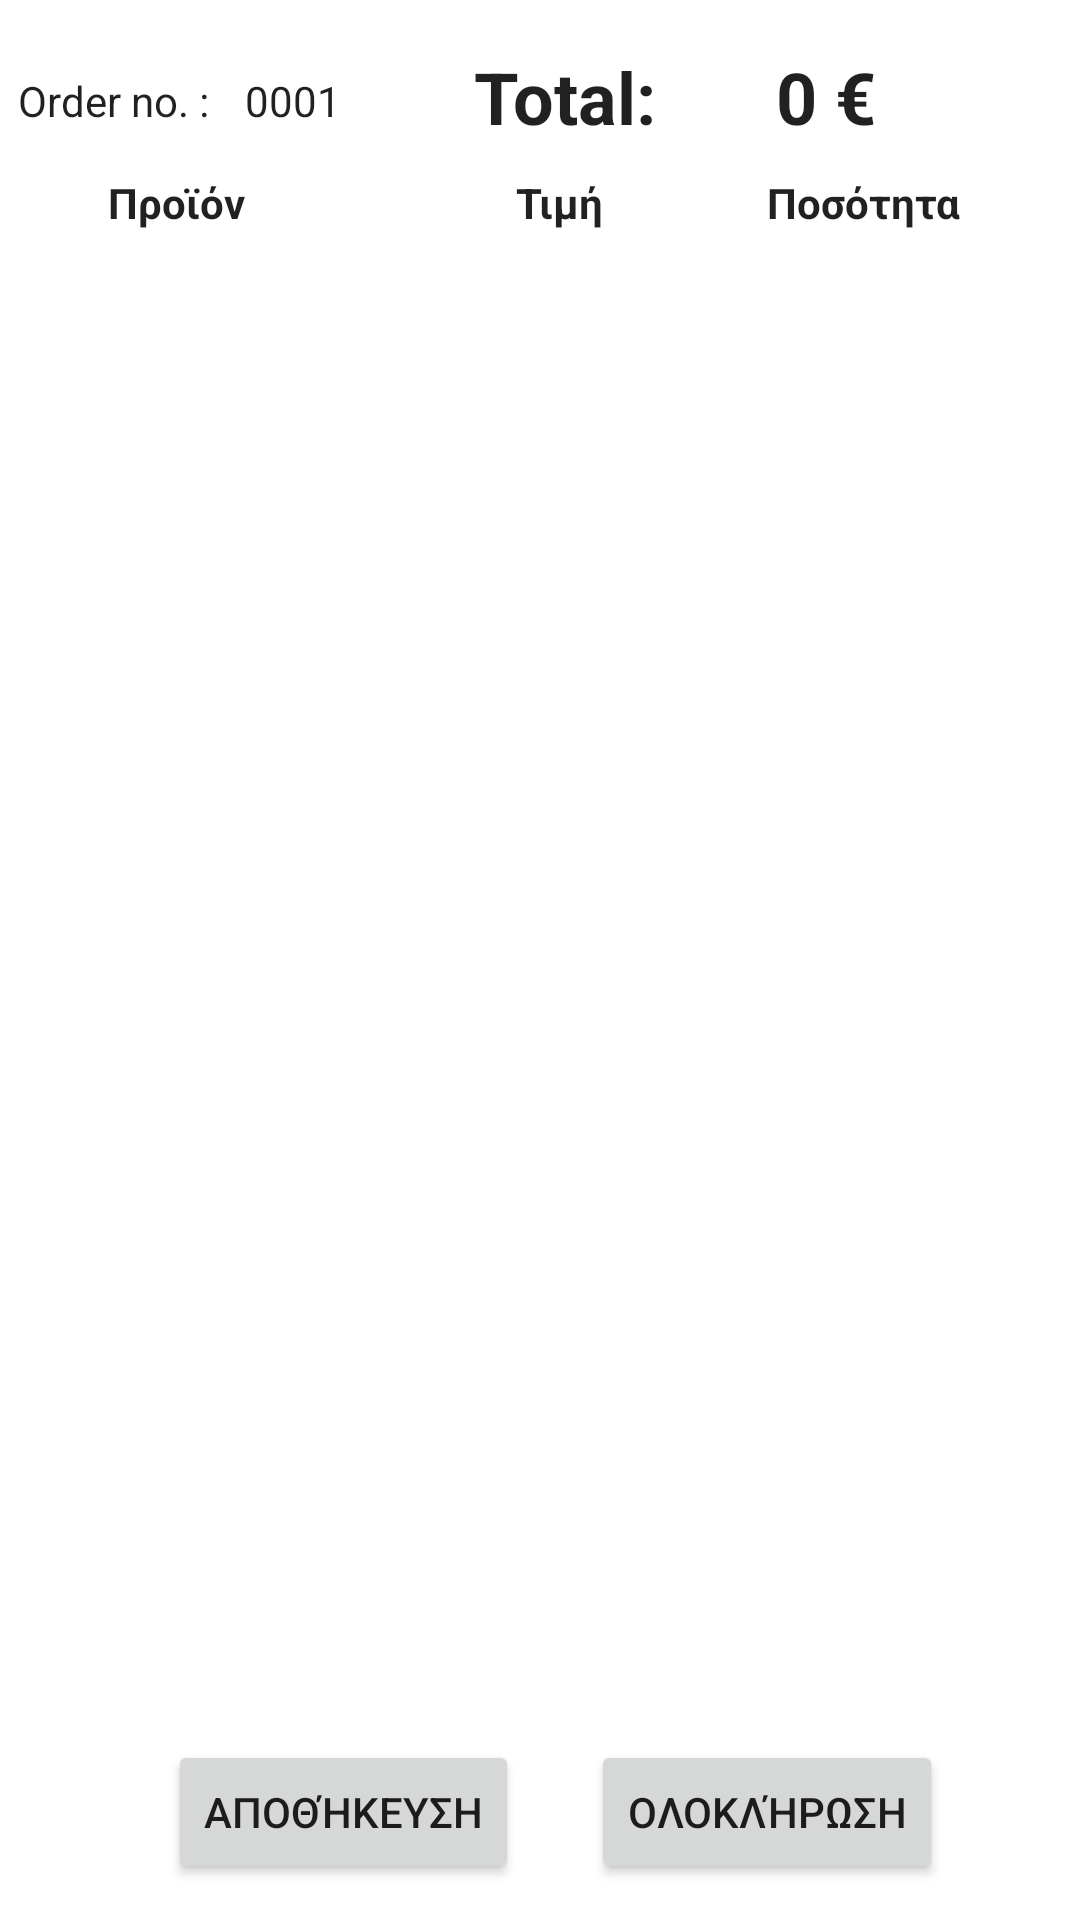

Android layout source for this screen:
<!-- AndroidManifest.xml: application theme Theme.ReStock -->
<!-- res/layout/activity_create_order.xml -->
<?xml version="1.0" encoding="utf-8"?>
<androidx.constraintlayout.widget.ConstraintLayout xmlns:android="http://schemas.android.com/apk/res/android"
    xmlns:app="http://schemas.android.com/apk/res-auto"
    xmlns:tools="http://schemas.android.com/tools"
    android:layout_width="match_parent"
    android:layout_height="match_parent"
    tools:context=".CreateOrder">

    <TextView
        android:id="@+id/order_no_text"
        android:layout_width="wrap_content"
        android:layout_height="wrap_content"
        android:layout_marginTop="24dp"
        android:text="@string/order_no"
        android:textColor="?android:textColorPrimary"
        app:layout_constraintEnd_toEndOf="parent"
        app:layout_constraintHorizontal_bias="0.02"
        app:layout_constraintStart_toStartOf="parent"
        app:layout_constraintTop_toTopOf="parent" />

    <androidx.recyclerview.widget.RecyclerView
        android:id="@+id/categoriesRecyclerView"
        android:layout_width="match_parent"
        android:layout_height="wrap_content"
        android:layout_centerHorizontal="true"
        android:layout_centerVertical="true"
        android:layout_marginTop="56dp"
        android:background="@color/purple_200"
        app:layout_constraintEnd_toEndOf="parent"
        app:layout_constraintHorizontal_bias="0.0"
        app:layout_constraintStart_toStartOf="parent"
        app:layout_constraintTop_toTopOf="parent" />

    <androidx.recyclerview.widget.RecyclerView
        android:id="@+id/itemsRecyclerView"
        android:layout_width="match_parent"
        android:layout_height="0dp"
        android:layout_marginBottom="10dp"
        app:layout_constraintBottom_toTopOf="@+id/complete_order"
        app:layout_constraintEnd_toEndOf="parent"
        app:layout_constraintHorizontal_bias="0.0"
        app:layout_constraintStart_toStartOf="parent"
        app:layout_constraintTop_toBottomOf="@+id/price_text" />

    <TextView
        android:id="@+id/total"
        android:layout_width="202dp"
        android:layout_height="37dp"
        android:layout_marginTop="16dp"
        android:text="@string/total"
        android:textAlignment="viewStart"
        android:textAllCaps="false"
        android:textSize="24sp"
        android:textStyle="bold"
        android:textColor="?android:textColorPrimary"
        app:layout_constraintEnd_toEndOf="parent"
        app:layout_constraintHorizontal_bias="1.0"
        app:layout_constraintStart_toEndOf="@+id/order_number"
        app:layout_constraintTop_toTopOf="parent" />

    <TextView
        android:id="@+id/totalPrice"
        android:layout_width="wrap_content"
        android:layout_height="wrap_content"
        android:layout_marginTop="16dp"
        android:layout_marginEnd="68dp"
        android:text="@string/euro_0"
        android:textAlignment="center"
        android:textSize="24sp"
        android:textStyle="bold"
        android:textColor="?android:textColorPrimary"
        app:layout_constraintEnd_toEndOf="parent"
        app:layout_constraintTop_toTopOf="parent" />

    <TextView
        android:id="@+id/order_number"
        android:layout_width="wrap_content"
        android:layout_height="wrap_content"
        android:layout_marginStart="12dp"
        android:layout_marginTop="24dp"
        android:text="@string/_0001"
        android:textColor="?android:textColorPrimary"
        app:layout_constraintStart_toEndOf="@+id/order_no_text"
        app:layout_constraintTop_toTopOf="parent" />

    <TextView
        android:id="@+id/productName"
        android:layout_width="wrap_content"
        android:layout_height="wrap_content"
        android:layout_marginStart="36dp"
        android:layout_marginTop="2dp"
        android:text="@string/product_greek"
        android:textAlignment="center"
        android:textStyle="bold"
        android:textColor="?android:textColorPrimary"
        app:layout_constraintStart_toStartOf="parent"
        app:layout_constraintTop_toBottomOf="@+id/categoriesRecyclerView" />

    <TextView
        android:id="@+id/price_text"
        android:layout_width="wrap_content"
        android:layout_height="wrap_content"
        android:layout_marginTop="2dp"
        android:layout_marginEnd="54dp"
        android:text="@string/price_greek"
        android:textColor="?android:textColorPrimary"
        android:textStyle="bold"
        app:layout_constraintEnd_toStartOf="@+id/quantity_text"
        app:layout_constraintTop_toBottomOf="@+id/categoriesRecyclerView" />

    <TextView
        android:id="@+id/quantity_text"
        android:layout_width="wrap_content"
        android:layout_height="wrap_content"
        android:layout_marginTop="2dp"
        android:layout_marginEnd="40dp"
        android:text="@string/quantity_greek"
        android:textAlignment="center"
        android:textAllCaps="false"
        android:textColor="?android:textColorPrimary"
        android:textStyle="bold"
        app:layout_constraintEnd_toEndOf="parent"
        app:layout_constraintTop_toBottomOf="@+id/categoriesRecyclerView" />

    <Button
        android:id="@+id/save_order"
        android:layout_width="wrap_content"
        android:layout_height="wrap_content"
        android:layout_marginStart="56dp"
        android:layout_marginBottom="12dp"
        android:text="@string/save_greek"
        app:layout_constraintBottom_toBottomOf="parent"
        app:layout_constraintStart_toStartOf="parent" />

    <Button
        android:id="@+id/complete_order"
        android:layout_width="wrap_content"
        android:layout_height="wrap_content"
        android:layout_marginBottom="12dp"
        android:text="@string/complete_greek"
        app:layout_constraintBottom_toBottomOf="parent"
        app:layout_constraintEnd_toEndOf="parent"
        app:layout_constraintHorizontal_bias="0.343"
        app:layout_constraintStart_toEndOf="@+id/save_order" />

</androidx.constraintlayout.widget.ConstraintLayout>
<!-- resources referenced by this layout -->
<resources>
  <color name="purple_200">#FFBB86FC</color>
  <string name="_0001">0001</string>
  <string name="complete_greek">Ολοκλήρωση</string>
  <string name="euro_0">0 €</string>
  <string name="order_no">Order no. :</string>
  <string name="price_greek">Τιμή</string>
  <string name="product_greek">Προϊόν</string>
  <string name="quantity_greek">Ποσότητα</string>
  <string name="save_greek">Αποθήκευση</string>
  <string name="total">Total:</string>
  <style name="Theme.ReStock" parent="Theme.MaterialComponents.DayNight.NoActionBar">
          
          <item name="colorPrimary">@color/purple_500</item>
          <item name="colorPrimaryVariant">@color/purple_700</item>
          <item name="colorOnPrimary">@color/white</item>
          
          <item name="colorSecondary">@color/teal_200</item>
          <item name="colorSecondaryVariant">@color/teal_700</item>
          <item name="colorOnSecondary">@color/black</item>
          
          <item name="android:statusBarColor">?attr/colorOnPrimary</item>
          <item name="android:windowLightStatusBar">true</item>
          
      </style>
  <color name="purple_500">#FF6200EE</color>
  <color name="purple_700">#FF3700B3</color>
  <color name="white">#FFFFFFFF</color>
  <color name="teal_200">#FF03DAC5</color>
  <color name="teal_700">#FF018786</color>
  <color name="black">#FF000000</color>
</resources>
